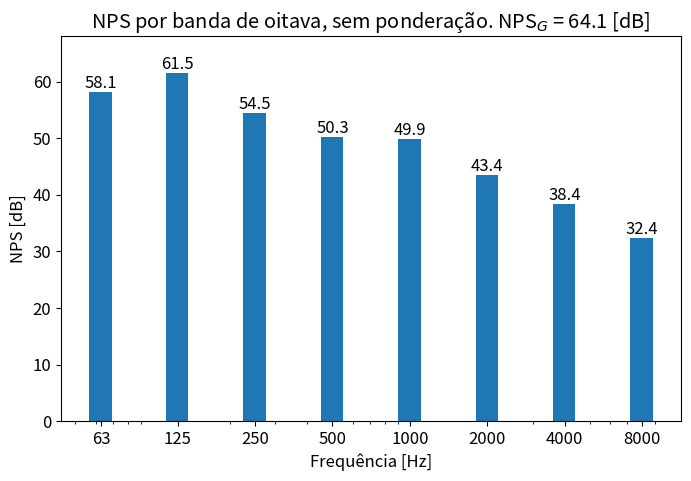
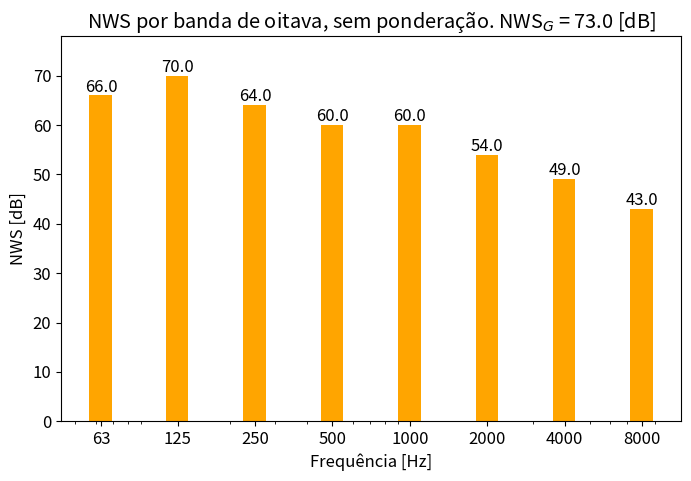

Here is the Python script that generated these plots, in order:
import numpy as np
import matplotlib.pyplot as plt
from enum import Enum

plt.rcParams.update({"font.size": 12})
np.set_printoptions(precision=1, floatmode="fixed")

RefrigerationType = Enum("auto_refrigerado", "refrigeracao_forcada")
rho0 = 1.2  # [kg/m^3]
c0 = 343  # [m/s]
p_ref = 2e-5  # [Pa]
W_ref = 1e-12  # [W]
center_frequencies = np.array([63, 125, 250, 500, 1000, 2000, 4000, 8000])
# CF4 table from Barron, values in [dB] per octave bands
conversion_factors = np.array([7, 3, 9, 13, 13, 19, 24, 30])
# air absorption values from ISO 9613-1, at 20 [°C] and 50 [%] relative humidity
air_absorption_coefficients_db_per_km = np.array([2.41e-1, 7.76e-1, 2.46, 5.86, 9.14, 1.10e1, 1.32e1, 2.03e1])
air_absorption_coefficients = (air_absorption_coefficients_db_per_km * 1e-3) / (10 * np.log10(np.e))

if __name__ == "__main__":
    # room properties: surface area and volume
    S = 150  # [m^2]
    V = 300  # [m^3]
    # average absorption coefficients for the room the transformer is located in
    sabine_coefficients = np.array([0.25, 0.31, 0.48, 0.52, 0.62, 0.8, 0.8, 0.82])

    with np.printoptions(precision=2, floatmode="fixed"):
        print("----------------------------")
        print("Informações da sala:\n")
        print(f"Área da sala: {S} [m^2]")
        print(f"Volume da sala: {V} [m^3]")
        print(f"Coeficientes de absorção médios, por banda de oitava: {sabine_coefficients}")
        print("----------------------------")

    # source properties
    # insira o tipo de refrigeração
    refrigeration_type: RefrigerationType = RefrigerationType.refrigeracao_forcada
    # insira a potência aparente do transformador em [kVa]
    apparent_power = 100
    # insira a diretividade da fonte, por banda de frequência
    directivity = np.array([1, 1, 1, 1, 1, 1, 1, 1])

    # insira a distância de medição
    r = 1  # [m]

    print("\n----------------------------")
    print("Informações da fonte e receptor:\n")
    print(f"Tipo de refrigeração: {refrigeration_type.name}")
    print(f"Potência aparente: {apparent_power} [kVa]")
    print(f"Diretividade, por banda de oitava: {directivity}")
    print(f"Distância de medição: {r} [m]")
    print("----------------------------")

    # room absorption constant, per frequency band
    R = (S * (sabine_coefficients + ((4 * air_absorption_coefficients * V) / S))) / (
        1 - sabine_coefficients - ((4 * air_absorption_coefficients * V) / S)
    )
    Lw = 45 + 12.5 * np.log10(apparent_power)
    if refrigeration_type == RefrigerationType.refrigeracao_forcada:
        Lw += 3

    Lw_oct = Lw - conversion_factors

    Lp_oct = (
        Lw_oct
        + 10 * np.log10((4 / R) + (directivity / (4 * np.pi * r**2)))
        + 10 * np.log10((rho0 * c0 * W_ref) / (p_ref**2))
    )

    # sum octave bands into total sound pressure level
    Lp = 10 * np.log10(np.sum(10 ** (Lp_oct / 10)))

    print("\n----------------------------")
    print("Resultados:\n")
    print(f"Nível de potência global, sem ponderação: {Lw} [dB]")
    print(f"Nível de potência por banda de oitava, sem ponderação:       {Lw_oct} [dB]")
    print(f"Nível de pressão sonora por banda de oitava, sem ponderação: {Lp_oct} [dB]")
    print("----------------------------")

# %% sound pressure level plot
fig, ax = plt.subplots(figsize=(8, 5))
b = ax.bar(center_frequencies, Lp_oct, width=center_frequencies * 0.2)
ax.set_xscale("log")
ax.set_xticks(center_frequencies)
ax.set_xticklabels([str(b) for b in center_frequencies])
ax.set_xlabel("Frequência [Hz]")
ax.set_ylabel("NPS [dB]")
ax.set_title(f"NPS por banda de oitava, sem ponderação. NPS$_{{G}}$ = {Lp:.1f} [dB]")
ax.bar_label(b, fmt="{:,.1f}")
ax.set_ylim(0, 68)
plt.savefig("transformer_spl.svg", format="svg", bbox_inches="tight")
plt.show()

# %% sound power level plot
fig, ax = plt.subplots(figsize=(8, 5))
b = ax.bar(center_frequencies, Lw_oct, width=center_frequencies * 0.2, color="orange")
ax.set_xscale("log")
ax.set_xticks(center_frequencies)
ax.set_xticklabels([str(b) for b in center_frequencies])
ax.set_xlabel("Frequência [Hz]")
ax.set_ylabel("NWS [dB]")
ax.set_title(f"NWS por banda de oitava, sem ponderação. NWS$_{{G}}$ = {Lw:.1f} [dB]")
ax.bar_label(b, fmt="{:,.1f}")
ax.set_ylim(0, 78)
plt.savefig("transformer_swl.svg", format="svg", bbox_inches="tight")
plt.show()
